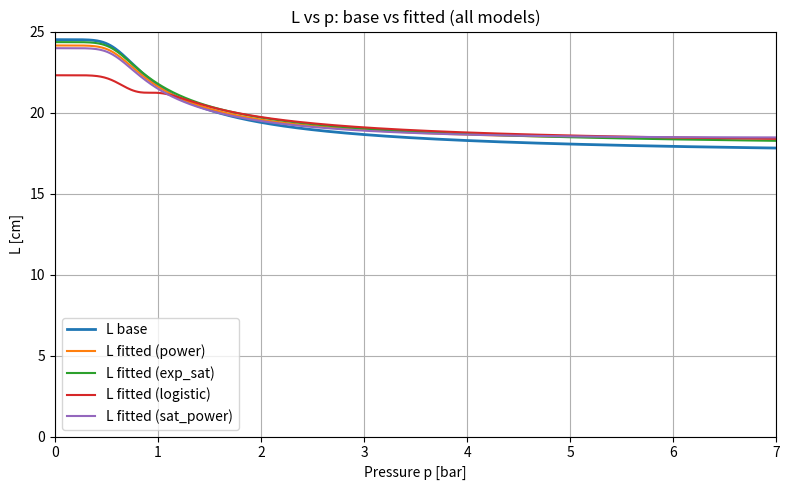
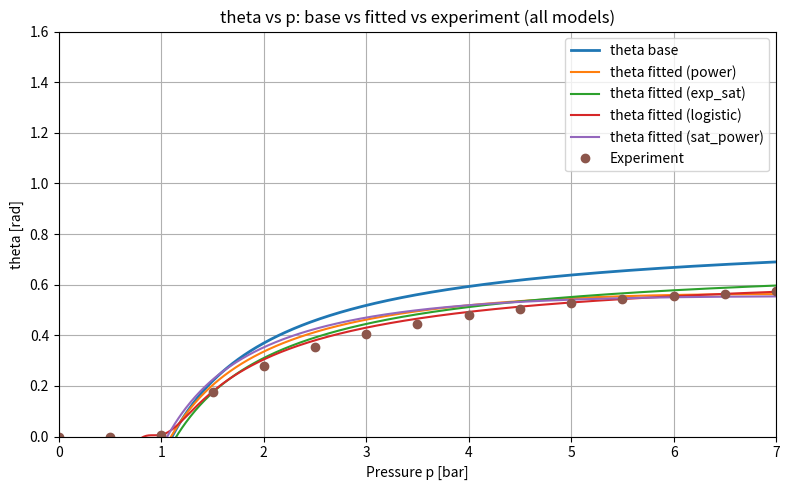

Write the Python code that produced these figures, in order.
# model_exp_fit_corr_joint_all.py
# ---------------------------------------------------------
# 目的: θ(p) 実験値に合わせて、複数の補正モデル（power / exp_sat / logistic / sat_power）
#       を「同時に（並列に）」フィットして、結果を一括可視化する。
# 特徴:
#  - 既存スクリプトのアフィン補正(S,A[cm])・旧√p補正の置き換え/併用・単調性ペナルティを踏襲
#  - SciPy least_squares（soft_l1）で各モデルを個別に最適化（なければ簡易フォールバック）
#  - ベースラインと各モデルの RMSE/MAE/Bias を表示し、L(p) と θ(p) を重ね描画
#
# 使い方:
#  - 主要な設定は「===== どれを同定するか / 補正・可視化設定 =====」付近を調整
#  - 旧スクリプトの MODEL_NAME 依存を廃し、ALL_MODELS をループで処理

import numpy as np
import matplotlib.pyplot as plt

# ===== 実験条件・幾何（必要に応じて変更） =====
L0_cm = 24.5
R_m = 0.1655
r_m = 0.05094
L_off_init = 0.039338   # 直前の幾何フィットで得た値

# ===== どれを同定するか / 補正・可視化設定 =====
INCLUDE_AFFINE = True     # コア L に scale S と shift A[cm] を付ける
INCLUDE_CORR   = True     # 新しい補正項 ΔL を使う（各モデルごとに同定）
FIT_L_OFF      = False    # L_off も同定する（全モデルで同一設定を適用）

# 同時に評価する補正モデルの一覧
ALL_MODELS = ["power", "exp_sat", "logistic", "sat_power"]  # ←必要に応じて増減

# 既存の -0.009 L0 sqrt(p) を置き換えるか？（True=除去, False=残す）
REPLACE_BASE_CORR = True

# KやS_corrの符号を許容（旧補正を残す場合に相殺を許すなら True）
ALLOW_SIGNED_K = True

# ===== 解析レンジ・可視化設定 =====
p_min_bar, p_max_bar = 0.0, 7.0
num_points   = 600
P_RANGE      = (0.0, 7.0)
L_RANGE_CM   = (0.0, 25.0)
THETA_RANGE  = (0.0, 1.6)

# ===== 実験データ（p[bar], theta[rad]） =====
p_meas = np.array([0, 0.5, 1, 1.5, 2, 2.5, 3, 3.5, 4, 4.5, 5, 5.5, 6, 6.5, 7], dtype=float)
theta_meas = np.array([0, 0, 0.0061, 0.1765, 0.277, 0.3558, 0.4065, 0.4433, 0.4822, 0.5048, 0.5268, 0.543, 0.5538, 0.5645, 0.5752], dtype=float)

# ===== 既存モデルの係数行列 =====
M = np.array([
    [ 0.4351, 0.0,     0.0183,  -0.0003  ],
    [ 0.5649, 0.0,    -0.0183,   0.0003  ],
    [-0.0141, 0.0,     0.0031,  -0.00006 ],
    [ 0.5487, 0.0,    -0.0136,   0.00007 ],
    [ 0.0,    0.3694,  0.0,      0.0     ],
])

def coeffs_from_L0(L0_cm: float):
    X = np.array([L0_cm, L0_cm**-0.248, L0_cm**2, L0_cm**3])
    return (M @ X)  # a,b,c,d,e

# ---- 既存 L(p) ----
def L_base_core(p_bar, L0_cm):
    a, b, c, d, e = coeffs_from_L0(L0_cm)
    term = (p_bar / c) ** d
    return a + b / (1 + term) ** e

def L_oldcorr(p_bar, L0_cm):
    return -0.009 * L0_cm * np.sqrt(np.maximum(p_bar, 0.0))

# ---- 幾何: L[cm] -> theta[rad] ----
def theta_from_L_cm(L_cm, R_m, r_m, L_off_m):
    L_m = L_cm / 100.0 - L_off_m
    x = (R_m**2 + r_m**2 - (L_m**2)) / (2.0 * R_m * r_m)
    x = np.clip(x, -1.0, 1.0)
    return np.pi/2.0 - np.arccos(x)

# ---- 各補正 ΔL(p; params) ----
def corr_power(p, L0_cm, x):    # x=[K, alpha]
    K, alpha = x
    return K * L0_cm * np.power(np.maximum(p,0.0), alpha)

def corr_exp_sat(p, L0_cm, x):  # x=[K, lam]
    K, lam = x
    return K * L0_cm * (1.0 - np.exp(-lam * np.maximum(p,0.0)))

def corr_logistic(p, L0_cm, x): # x=[S, p0, w]
    S, p0, w = x
    return S * L0_cm / (1.0 + np.exp(-(np.maximum(p,0.0) - p0)/w))

def corr_sat_power(p, L0_cm, x): # x=[K, alpha, ps]
    K, alpha, ps = x
    p = np.maximum(p, 0.0)
    return K * L0_cm * (np.power(p, alpha) / (1.0 + np.power(p/ps, alpha)))

def corr_fn(name):
    if name=="power":     return corr_power,    2
    if name=="exp_sat":   return corr_exp_sat,  2
    if name=="logistic":  return corr_logistic, 3
    if name=="sat_power": return corr_sat_power,3
    raise ValueError(f"Unknown model '{name}'")

# ---- パラメタ仕様（モデル毎に生成）----
def build_param_spec(model_name):
    names = []
    x0, lb, ub = [], [], []

    # 1) affine (S, A[cm])
    if INCLUDE_AFFINE:
        names += ["S_core","A_cm"]
        x0 += [1.0, 0.0]
        lb += [0.85, -2.0]
        ub += [1.15,  2.0]

    # 2) correction params
    if INCLUDE_CORR:
        if model_name == "power":
            names += ["K","alpha"]
            x0 += [0.00, 0.8]
            kmin, kmax = (-0.08, 0.08) if ALLOW_SIGNED_K else (0.0, 0.08)
            lb += [kmin, 0.3]
            ub += [kmax, 1.8]
        elif model_name == "exp_sat":
            names += ["K","lam"]
            x0 += [0.00, 0.8]
            kmin, kmax = (-0.08, 0.08) if ALLOW_SIGNED_K else (0.0, 0.08)
            lb += [kmin, 0.05]
            ub += [kmax, 5.0]
        elif model_name == "logistic":
            names += ["S_corr","p0","w"]
            x0 += [0.00, 2.0, 0.8]
            smin, smax = (-1.5, 1.5) if ALLOW_SIGNED_K else (0.0, 1.5)
            lb += [smin, 0.0, 0.1]
            ub += [smax, 6.0, 3.0]
        elif model_name == "sat_power":
            names += ["K","alpha","ps"]
            x0 += [0.00, 0.9, 3.0]
            kmin, kmax = (-0.08, 0.08) if ALLOW_SIGNED_K else (0.0, 0.08)
            lb += [kmin, 0.3, 0.5]
            ub += [kmax, 1.8, 8.0]
        else:
            raise ValueError

    # 3) L_off
    if FIT_L_OFF:
        names += ["L_off_m"]
        x0 += [L_off_init]
        lb += [L_off_init - 0.010]  # ±10 mm
        ub += [L_off_init + 0.010]

    return np.array(names), np.array(x0, float), np.array(lb, float), np.array(ub, float)

def unpack_params(names, x, model_name):
    d = dict(zip(names, x))
    S_core = d.get("S_core", 1.0)
    A_cm   = d.get("A_cm",   0.0)
    L_off  = d.get("L_off_m", L_off_init)
    # 補正パラメタ
    if model_name=="power":
        pvec = [d.get("K",0.0), d.get("alpha",0.8)]
    elif model_name=="exp_sat":
        pvec = [d.get("K",0.0), d.get("lam",0.8)]
    elif model_name=="logistic":
        pvec = [d.get("S_corr",0.0), d.get("p0",2.0), d.get("w",0.8)]
    elif model_name=="sat_power":
        pvec = [d.get("K",0.0), d.get("alpha",0.9), d.get("ps",3.0)]
    else:
        pvec = []
    return S_core, A_cm, np.array(pvec, float), L_off

def L_model_from_params(p, L0_cm, names, x, model_name, replace=True):
    S_core, A_cm, corr_params, _ = unpack_params(names, x, model_name)
    core = L_base_core(p, L0_cm)
    base = S_core * core + A_cm
    if not replace:
        base = base + L_oldcorr(p, L0_cm)
    if INCLUDE_CORR:
        corr, _ = corr_fn(model_name)
        return base + corr(p, L0_cm, corr_params)
    else:
        return base

# ---- 指標 ----
def metrics(theta_hat, theta_meas):
    res = theta_hat - theta_meas
    rmse = float(np.sqrt(np.mean(res**2)))
    mae  = float(np.mean(np.abs(res)))
    bias = float(np.mean(res))
    return rmse, mae, bias, res

# ---- ベースライン（旧√p補正の扱いは REPLACE_BASE_CORR に従う）----
def baseline_metrics(L_off_m):
    base_L = (L_base_core(p_meas, L0_cm) if REPLACE_BASE_CORR
              else L_base_core(p_meas, L0_cm) + L_oldcorr(p_meas, L0_cm))
    th = theta_from_L_cm(base_L, R_m, r_m, L_off_m)
    return metrics(th, theta_meas)

rmse0, mae0, bias0, _ = baseline_metrics(L_off_init)
print("=== Baseline ===")
print(f"replace_oldcorr={REPLACE_BASE_CORR}, L_off={L_off_init:.6f} m")
print(f"RMSE={rmse0:.6f} rad, MAE={mae0:.6f} rad, Bias={bias0:.6f} rad")

# ---- フィット設定（SciPy → フォールバック）----
use_scipy = True
try:
    from scipy.optimize import least_squares
except Exception:
    use_scipy = False

# 単調性ペナルティ設定
MONO_PENALTY = 5.0     # 大きいほど L'(p)>0 を抑制
p_dense = np.linspace(p_min_bar, p_max_bar, 300)

def make_residual_with_penalty(names, model_name):
    def residual(x):
        # データ残差
        L_cm = L_model_from_params(p_meas, L0_cm, names, x, model_name, replace=REPLACE_BASE_CORR)
        _, _, _, L_off_m = unpack_params(names, x, model_name)
        th   = theta_from_L_cm(L_cm, R_m, r_m, L_off_m)
        res  = th - theta_meas
        # 単調性ペナルティ（L'(p) <= 0 を好む）
        L_dense = L_model_from_params(p_dense, L0_cm, names, x, model_name, replace=REPLACE_BASE_CORR)
        dL = np.gradient(L_dense, p_dense)
        bad = np.clip(dL, 0.0, None)   # 正の部分のみ
        if MONO_PENALTY>0:
            res = np.concatenate([res, MONO_PENALTY * bad])
        return res
    return residual

# ---- 各モデルを個別にフィット ----
fit_results = {}  # model_name -> dict(params=x_fit, names=names, metrics=(rmse,mae,bias), L_off, etc.)
for model_name in ALL_MODELS:
    names, x0, lb, ub = build_param_spec(model_name)
    residual = make_residual_with_penalty(names, model_name)

    if use_scipy:
        sol = least_squares(residual, x0, bounds=(lb, ub), loss='soft_l1', f_scale=0.05, max_nfev=5000)
        x_fit = sol.x
    else:
        # 簡易フォールバック
        x_fit = x0.copy()
        for it in range(3):
            for i in range(len(x0)):
                span = (ub[i]-lb[i])*0.3/(it+1)
                grid = np.linspace(np.clip(x_fit[i]-span, lb[i], ub[i]),
                                   np.clip(x_fit[i]+span, lb[i], ub[i]), 15)
                best = x_fit[i]; best_rmse = 1e9
                for val in grid:
                    x_try = x_fit.copy(); x_try[i]=val
                    L_cm  = L_model_from_params(p_meas, L0_cm, names, x_try, model_name, replace=REPLACE_BASE_CORR)
                    _, _, _, L_off_m = unpack_params(names, x_try, model_name)
                    th = theta_from_L_cm(L_cm, R_m, r_m, L_off_m)
                    rm,_,_,_ = metrics(th, theta_meas)
                    if rm < best_rmse:
                        best_rmse = rm; best = val
                x_fit[i] = best

    # 評価
    L_cm_fit = L_model_from_params(p_meas, L0_cm, names, x_fit, model_name, replace=REPLACE_BASE_CORR)
    S_core, A_cm, corr_params, L_off_fit = unpack_params(names, x_fit, model_name)
    theta_fit = theta_from_L_cm(L_cm_fit, R_m, r_m, L_off_fit)
    rmse1, mae1, bias1, res1 = metrics(theta_fit, theta_meas)

    fit_results[model_name] = {
        "names": names, "x_fit": x_fit, "rmse": rmse1, "mae": mae1, "bias": bias1,
        "L_off": L_off_fit, "S_core": S_core, "A_cm": A_cm, "corr_params": corr_params
    }

# ---- まとめ表示 ----
print("\n=== Fitted results (all models) ===")
for m in ALL_MODELS:
    info = fit_results[m]
    print(f"[{m}]  RMSE={info['rmse']:.6f}  MAE={info['mae']:.6f}  Bias={info['bias']:.6f}  L_off={info['L_off']:.6f}")
    for k, v in zip(info["names"], info["x_fit"]):
        print(f"   {k:>8s} = {v:.6f}")

# ---- 連続圧力での前後比較（図）----
p_plot = np.linspace(p_min_bar, p_max_bar, num_points)

L_base_plot = (L_base_core(p_plot, L0_cm) if REPLACE_BASE_CORR
               else L_base_core(p_plot, L0_cm) + L_oldcorr(p_plot, L0_cm))
theta_base_plot = theta_from_L_cm(L_base_plot, R_m, r_m, L_off_init)

# L(p) 図
plt.figure(figsize=(8,5))
plt.plot(p_plot, L_base_plot, label="L base", linewidth=2)
for m in ALL_MODELS:
    info = fit_results[m]
    L_fit_plot = L_model_from_params(p_plot, L0_cm, info["names"], info["x_fit"], m, replace=REPLACE_BASE_CORR)
    plt.plot(p_plot, L_fit_plot, label=f"L fitted ({m})")
plt.xlabel("Pressure p [bar]"); plt.ylabel("L [cm]")
plt.title("L vs p: base vs fitted (all models)")
plt.grid(True); plt.xlim(*P_RANGE); plt.ylim(*L_RANGE_CM); plt.legend(); plt.tight_layout()

# θ(p) 図
plt.figure(figsize=(8,5))
plt.plot(p_plot, theta_base_plot, label="theta base", linewidth=2)
for m in ALL_MODELS:
    info = fit_results[m]
    L_fit_plot = L_model_from_params(p_plot, L0_cm, info["names"], info["x_fit"], m, replace=REPLACE_BASE_CORR)
    theta_fit_plot = theta_from_L_cm(L_fit_plot, R_m, r_m, info["L_off"])
    plt.plot(p_plot, theta_fit_plot, label=f"theta fitted ({m})")
plt.plot(p_meas, theta_meas, "o", label="Experiment")
plt.xlabel("Pressure p [bar]"); plt.ylabel("theta [rad]")
plt.title("theta vs p: base vs fitted vs experiment (all models)")
plt.grid(True); plt.xlim(*P_RANGE); plt.ylim(*THETA_RANGE); plt.legend(); plt.tight_layout()

plt.show()
